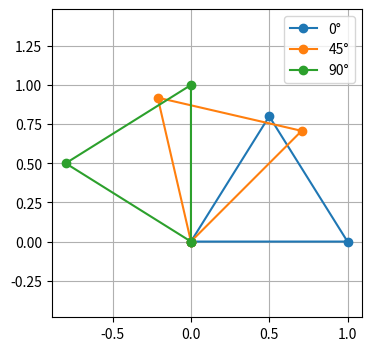

Reproduce this figure in Python.
import numpy as np
import matplotlib.pyplot as plt

def check(name, got, expected, tol=1e-9):
    # got と expected が(誤差 tol 以内で)一致すれば OK と表示する
    got, expected = np.asarray(got, dtype=float), np.asarray(expected, dtype=float)
    if got.shape != expected.shape:
        print(f"NG  {name}: 形が違う  got {got.shape}, expected {expected.shape}")
    elif np.allclose(got, expected, atol=tol):
        print(f"OK  {name}")
    else:
        print(f"NG  {name}: got {got}, expected {expected}")

def sum_loop(x):
    total = 0.0
    for xi in x:
        total += xi
    return total

x = np.array([1.0, 4.0, 9.0, 16.0])
check("sum_loop", sum_loop(x), np.sum(x))

print("平均 =", sum_loop(x) / len(x))
w = np.array([1.0, 1.0, 2.0, 2.0])
print("重み付きの和 =", sum_loop(w * x))

def dot_loop(a, b):
    assert len(a) == len(b), "長さがそろっていない"
    total = 0.0
    for ai, bi in zip(a, b):
        total += ai * bi
    return total

a = np.array([1.0, 2.0, -1.0])
b = np.array([3.0, 0.0, 2.0])
check("dot_loop", dot_loop(a, b), a @ b)
check("norm", np.sqrt(dot_loop(a, a)), np.linalg.norm(a))
print("a @ b =", a @ b, "   a * b =", a * b, "  ← @ と * は別の計算")

A = np.arange(6.0).reshape(3, 2)
B = np.arange(8.0).reshape(2, 4)
v = np.array([1.0, -1.0])

predicted = {}
predicted["A @ B"] = (3, 4)
predicted["B @ A"] = None
predicted["A @ v"] = (3,)

def actual_shape(f):
    try:
        return f().shape
    except ValueError:
        return None

actual = {"A @ B": actual_shape(lambda: A @ B),
          "B @ A": actual_shape(lambda: B @ A),
          "A @ v": actual_shape(lambda: A @ v)}
for k in actual:
    print(("OK " if predicted[k] == actual[k] else "NG ") + f"{k}: 予想 {predicted[k]}, 実際 {actual[k]}")

def matmul_loop(A, B):
    m, n = A.shape
    n2, p = B.shape
    assert n == n2, "内側の大きさがそろっていない"
    C = np.zeros((m, p))
    for i in range(m):
        for j in range(p):
            for k in range(n):
                C[i, j] += A[i, k] * B[k, j]
    return C

check("matmul_loop", matmul_loop(A, B), A @ B)
M = np.array([[1.0, 2.0], [0.0, -1.0]])
check("本文の例 (5, -1)", M @ np.array([3.0, 1.0]), [5.0, -1.0])

def rot(theta):
    c, s = np.cos(theta), np.sin(theta)
    return np.array([[c, -s], [s, c]])

check("90°回転 (1,0)→(0,1)", rot(np.pi / 2) @ np.array([1.0, 0.0]), [0.0, 1.0])
check("60°回転 (2,0)", rot(np.deg2rad(60)) @ np.array([2.0, 0.0]), [1.0, np.sqrt(3)])
check("回転しても長さは変わらない", np.linalg.norm(rot(1.0) @ np.array([3.0, 4.0])), 5.0)

# よくある間違い:度のまま渡す
print("np.cos(90) =", np.cos(90), "  ← 90 ラジアンの cos。0 にならない")

tri = np.array([[0, 0], [1, 0], [0.5, 0.8], [0, 0]]).T   # 2 x 4(各列が1つの点)
plt.figure(figsize=(4, 4))
for deg in [0, 45, 90]:
    p = rot(np.deg2rad(deg)) @ tri                       # (2x2)(2x4) = 2x4
    plt.plot(p[0], p[1], marker="o", label=f"{deg}°")
plt.axis("equal"); plt.grid(); plt.legend(); plt.show()

rng = np.random.default_rng(0)
N, D = 5, 3
X = rng.normal(size=(N, D))
w = np.array([0.5, -1.0, 2.0])

y_hat_loop = np.array([dot_loop(X[n], w) for n in range(N)])   # サンプルごとに内積
check("Xw は各行と w の内積", X @ w, y_hat_loop)
print("X.shape =", X.shape, " (X @ w).shape =", (X @ w).shape)
print("特徴量ごとの平均(axis=0):", X.mean(axis=0).shape, " サンプルごとの平均(axis=1):", X.mean(axis=1).shape)

P = np.array([
    [[0.8, 0.2, 0.0], [0.1, 0.9, 0.0]],   # 状態0 で 行動0 / 行動1
    [[0.0, 0.5, 0.5], [0.3, 0.0, 0.7]],   # 状態1
    [[0.0, 0.0, 1.0], [0.0, 0.0, 1.0]],   # 状態2(ゴール:そこにとどまる)
])
V = np.array([0.0, 1.0, 10.0])
print("P.shape =", P.shape)
check("確率の和はどこでも 1", P.sum(axis=2), np.ones((3, 2)))

def expected_next_value(P, V):
    S, A, _ = P.shape
    EV = np.zeros((S, A))
    for s in range(S):
        for a in range(A):
            EV[s, a] = dot_loop(P[s, a, :], V)
    return EV

EV = expected_next_value(P, V)
check("P @ V と一致", EV, P @ V)
print(EV)

J = np.array([[-1.2, -0.5],
              [ 1.0,  0.3]])     # 例の値(M3 で実際に計算する)
dq = np.array([0.01, -0.02])
print("J.shape =", J.shape, " dq.shape =", dq.shape, " (J @ dq).shape =", (J @ dq).shape)
